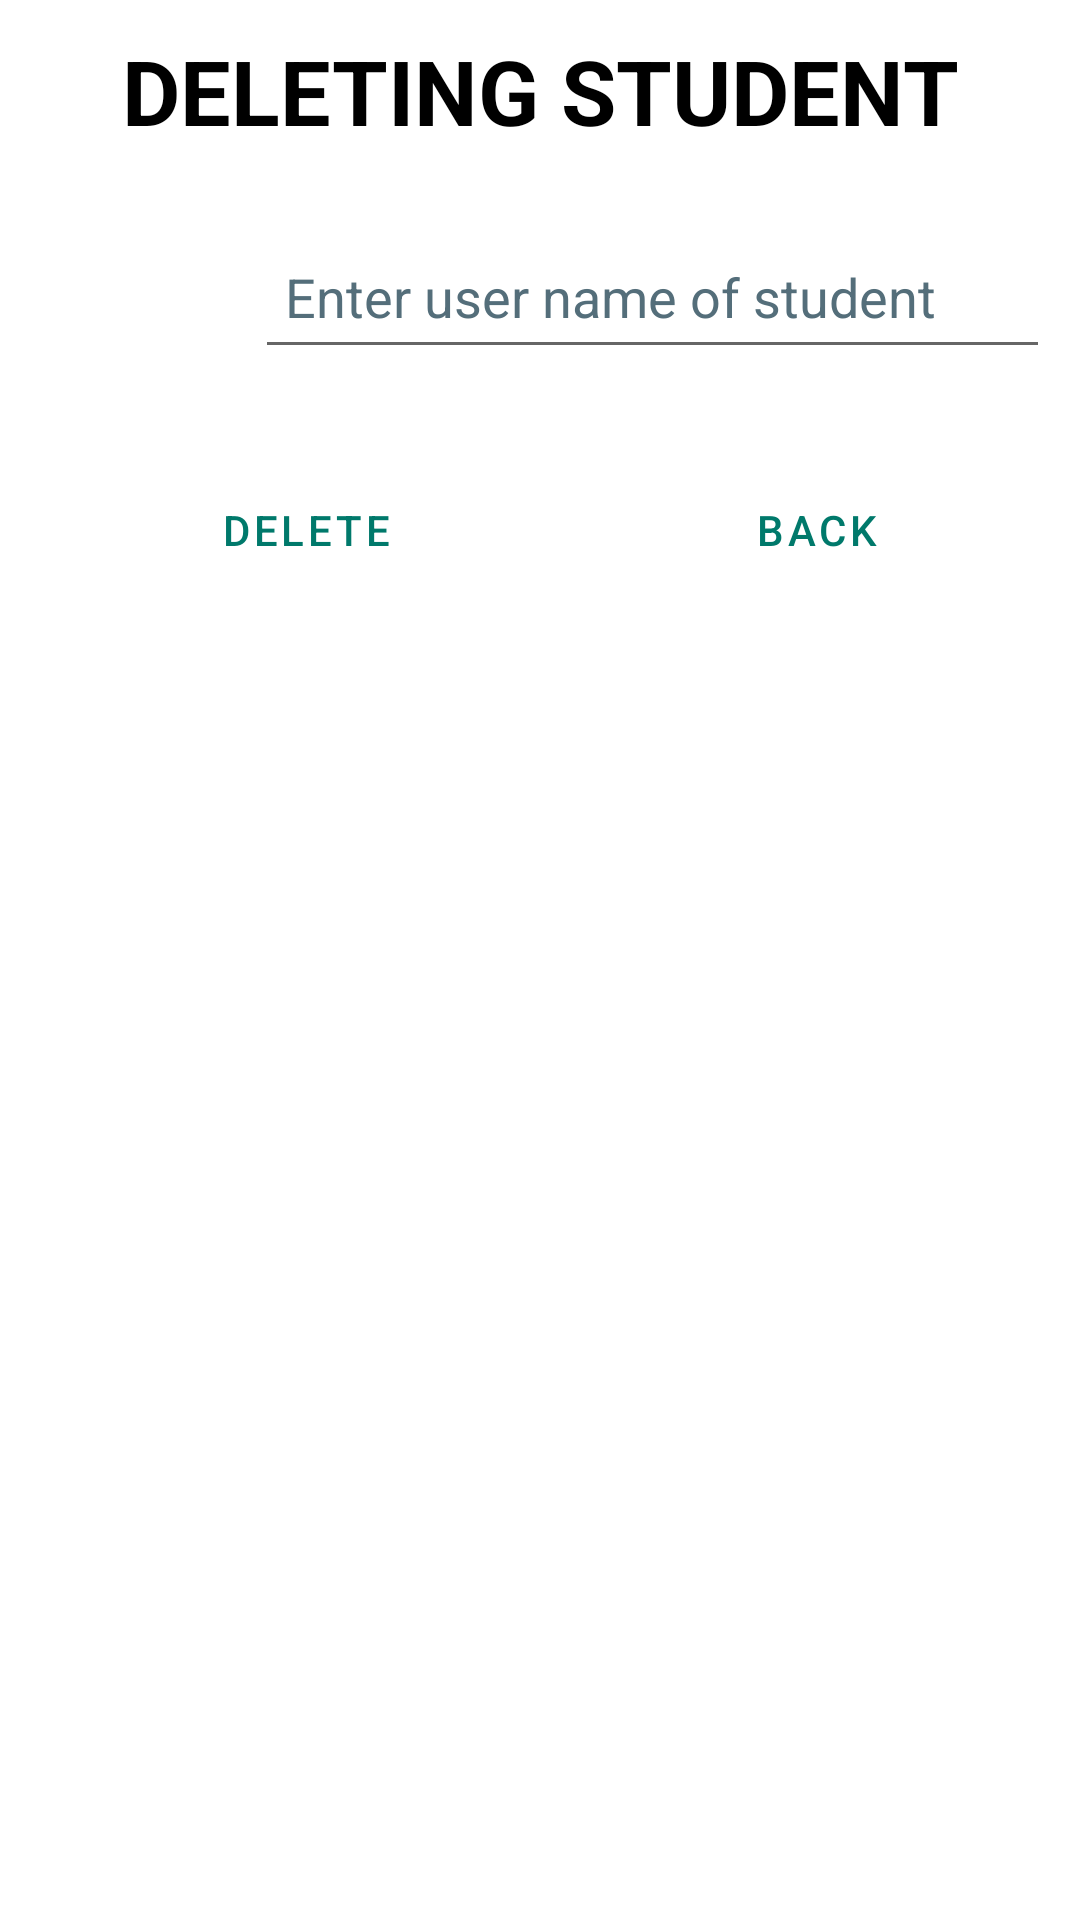

Write the Android layout XML for this screen, with the resource values it uses.
<!-- AndroidManifest.xml: application theme Theme.Dormitory_Placement_System -->
<!-- res/layout/activity_delete_student.xml -->
<?xml version="1.0" encoding="utf-8"?>
<RelativeLayout xmlns:android="http://schemas.android.com/apk/res/android"
    xmlns:tools="http://schemas.android.com/tools"
    android:layout_width="match_parent"
    android:layout_height="match_parent"
    android:padding="10dp"
    tools:context=".deleteStudent">

    <TextView
        android:id="@+id/re"
        android:layout_width="match_parent"
        android:layout_height="wrap_content"
        android:text="DELETING STUDENT"
        android:textAlignment="center"
        android:textColor="@color/black"
        android:textSize="30sp"
        android:textStyle="bold" />

    <LinearLayout
        android:id="@+id/uinput"
        android:layout_width="match_parent"
        android:layout_height="wrap_content"
        android:layout_below="@+id/re"
        android:layout_marginTop="20dp"
        android:orientation="horizontal">

        <TextView
            android:layout_width="wrap_content"
            android:layout_height="wrap_content"
            android:layout_weight="1"
            android:editable="false"
            android:padding="10dp"
            android:text="@string/username"
            android:textColor="@color/black"
            android:textSize="24sp"
            android:textStyle="bold"
            tools:ignore="Deprecated" />

        <EditText
            android:id="@+id/DeleteStudent"
            android:layout_width="wrap_content"
            android:layout_height="wrap_content"
            android:layout_weight="1"
            android:autofillHints=""
            android:ems="10"
            android:hint="Enter user name of student"
            android:inputType="textPersonName"
            android:minHeight="48dp"
            android:padding="10dp"
            android:text=""
            android:textColorHint="#546E7A" />
    </LinearLayout>

    <LinearLayout
        android:id="@+id/LD"
        android:layout_width="match_parent"
        android:layout_height="wrap_content"
        android:layout_below="@+id/uinput"
        android:layout_marginTop="30dp"
        android:orientation="horizontal">

        <Button
            android:id="@+id/BD"
            style="?android:attr/buttonBarButtonStyle"
            android:layout_width="wrap_content"
            android:layout_height="wrap_content"
            android:layout_marginLeft="@android:dimen/app_icon_size"
            android:layout_marginRight="@android:dimen/app_icon_size"
            android:text="Delete"
            android:textColor="#00796B" />

        <Button
            android:id="@+id/BB"
            style="?android:attr/buttonBarButtonStyle"
            android:layout_width="wrap_content"
            android:layout_height="wrap_content"
            android:layout_marginLeft="@android:dimen/app_icon_size"
            android:layout_marginRight="@android:dimen/app_icon_size"
            android:text="BACK"
            android:textColor="#00796B" />
    </LinearLayout>


    <TextView
        android:id="@+id/succusess"
        android:layout_width="match_parent"
        android:layout_height="wrap_content"
        android:layout_below="@+id/LD"
        android:layout_marginTop="30dp"
        android:gravity="center"
        android:text="" />

</RelativeLayout>
<!-- resources referenced by this layout -->
<resources>
  <string name="username" />
  <style name="Theme.Dormitory_Placement_System" parent="Theme.MaterialComponents.DayNight.DarkActionBar">
          
          <item name="colorPrimary">@color/purple_500</item>
          <item name="colorPrimaryVariant">@color/purple_700</item>
          <item name="colorOnPrimary">@color/white</item>
          
          <item name="colorSecondary">@color/teal_200</item>
          <item name="colorSecondaryVariant">@color/teal_700</item>
          <item name="colorOnSecondary">@color/black</item>
          
          <item name="android:statusBarColor" tools:targetApi="l">?attr/colorPrimaryVariant</item>
          
      </style>
  <!-- not gathered from this repository: default colours our renderer supplied (Android Studio template values) -->
  <color name="purple_500">#FF6200EE</color>
  <color name="purple_700">#FF3700B3</color>
  <color name="teal_200">#FF03DAC5</color>
  <color name="teal_700">#FF018786</color>
  <color name="black">#FF000000</color>
  <color name="white">#FFFFFFFF</color>
</resources>
